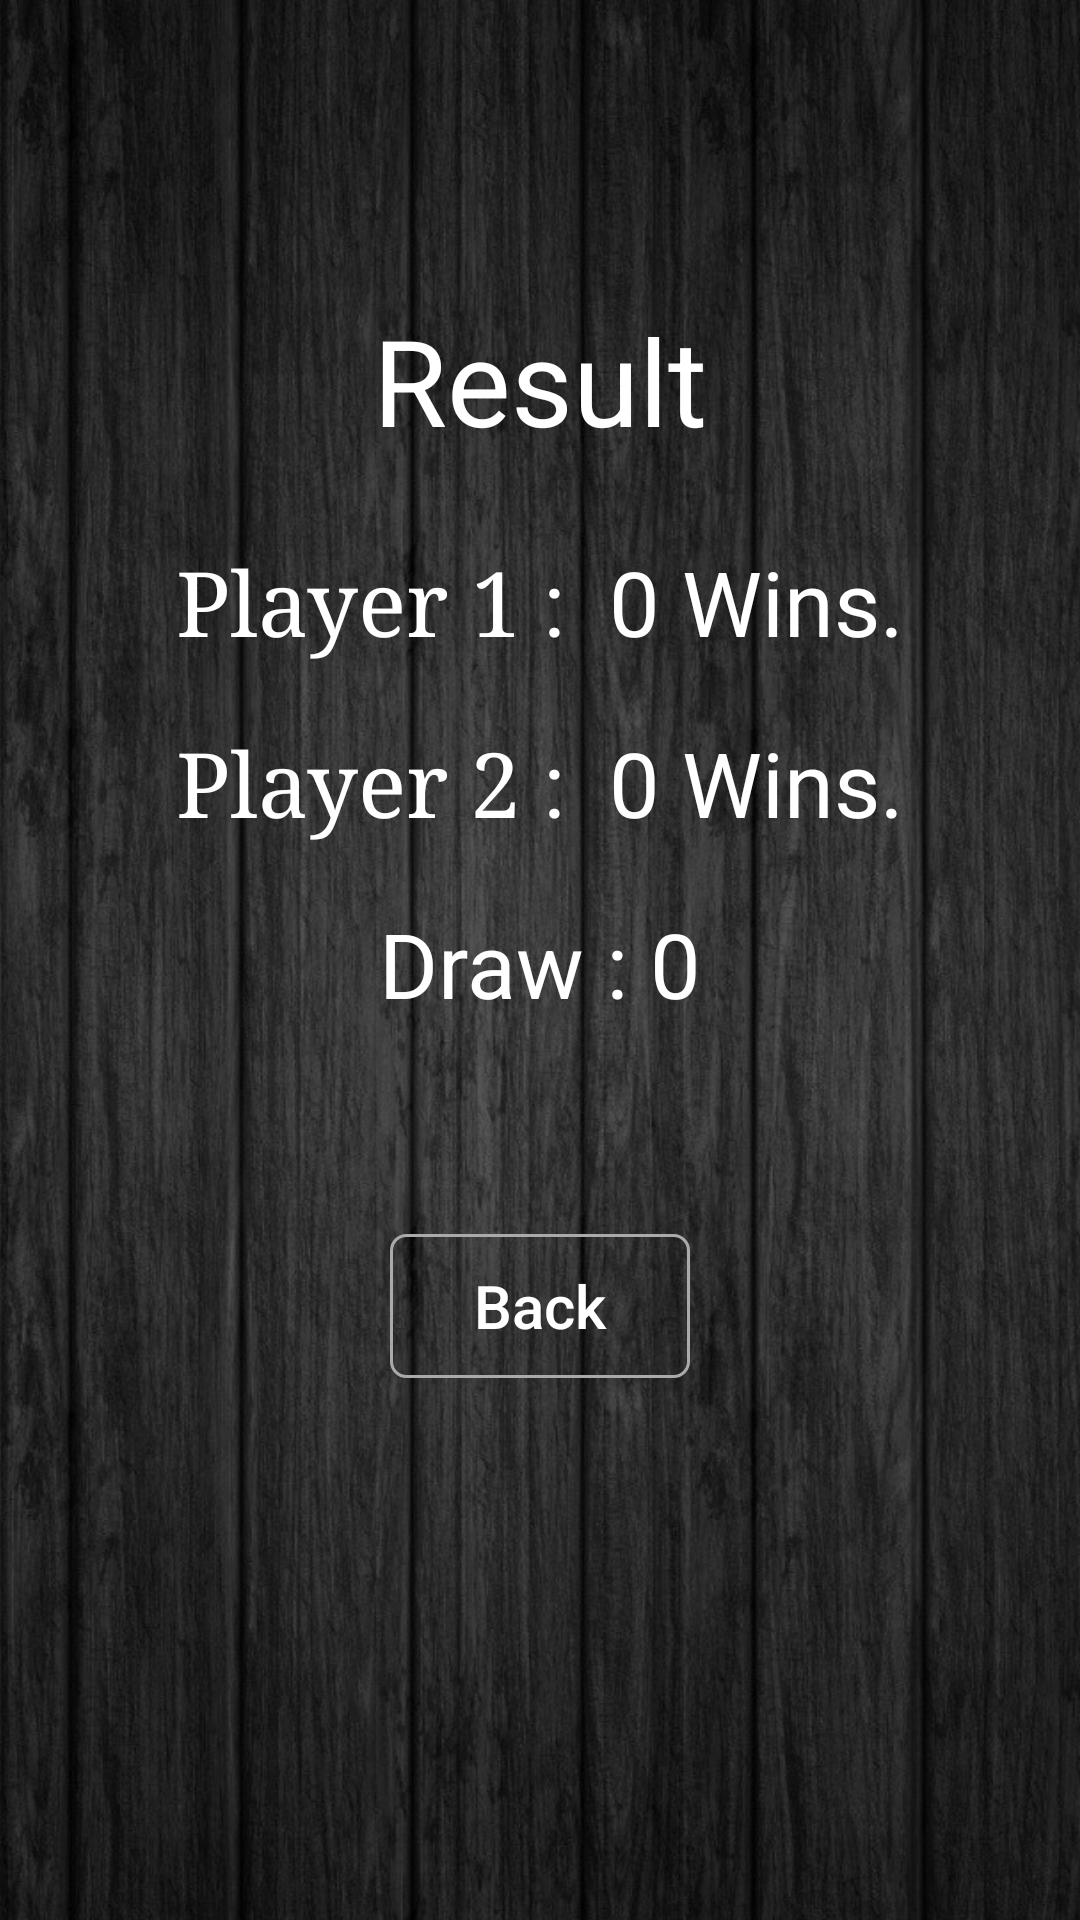

Layout XML and referenced resources for this Android screen:
<!-- AndroidManifest.xml: application theme AppTheme -->
<!-- res/layout/activity_series_result.xml -->
<?xml version="1.0" encoding="utf-8"?>
<FrameLayout xmlns:android="http://schemas.android.com/apk/res/android"
    xmlns:tools="http://schemas.android.com/tools"
    android:layout_width="match_parent"
    android:layout_height="match_parent"
    android:orientation="vertical"
    tools:context="com.example.mytictactoe.MainActivity">

    <ImageView
        android:layout_width="match_parent"
        android:layout_height="match_parent"
        android:layout_gravity="top"
        android:src="@drawable/back"
        android:scaleType="centerCrop"/>

    <LinearLayout
        android:layout_width="match_parent"
        android:layout_height="match_parent"
        android:orientation="vertical">

    <TextView
        android:layout_width="wrap_content"
        android:layout_height="wrap_content"
        android:text="@string/result_text"
        android:textAllCaps="false"
        android:layout_gravity="center"
        android:textColor="@android:color/white"
        android:textSize="40sp"
        android:layout_marginTop="100dp"
        />
    </LinearLayout>
    <LinearLayout
        android:layout_width="match_parent"
        android:layout_height="wrap_content"
        android:orientation="vertical"
        android:padding="30dp"
        android:layout_gravity="center"
        android:gravity="center"
        >
       
        <LinearLayout
            android:layout_width="match_parent"
            android:layout_height="wrap_content"
            android:orientation="horizontal"
            android:layout_gravity="center"
            android:gravity="center">

        <TextView
            android:id="@+id/p1name"
            android:layout_width="wrap_content"
            android:layout_height="wrap_content"
            android:text="@string/player_1_default_name"
            android:textAlignment="center"
            android:textColor="#FFFFFF"
            android:textSize="30sp"
            android:fontFamily="serif"
            />

            <TextView
                android:layout_width="wrap_content"
                android:layout_height="wrap_content"
                android:textAlignment="center"
                android:text=" :  "
                android:textColor="#FFFFFF"
                android:textSize="30sp"/>
            <TextView
                android:id="@+id/p1wins"
                android:layout_width="wrap_content"
                android:layout_height="wrap_content"
                android:text="@string/initial_games_played_0"
                android:textAlignment="center"
                android:textColor="#FFFFFF"
                android:textSize="30sp"/>
            <TextView
                android:layout_width="wrap_content"
                android:layout_height="wrap_content"
                android:textAlignment="center"
                android:text=" Wins."
                android:textColor="#FFFFFF"
                android:textSize="30sp"/>
        </LinearLayout>
        <LinearLayout
            android:layout_width="match_parent"
            android:layout_height="wrap_content"
            android:orientation="horizontal"
            android:layout_marginTop="20dp"
            android:layout_gravity="center"
            android:gravity="center">

            <TextView
                android:id="@+id/p2name"
                android:layout_width="wrap_content"
                android:layout_height="wrap_content"
                android:text="@string/player_2_default_name"
                android:textAlignment="center"
                android:textColor="#FFFFFF"
                android:textSize="30sp"
                android:fontFamily="serif"
                />

            <TextView
                android:layout_width="wrap_content"
                android:layout_height="wrap_content"
                android:textAlignment="center"
                android:text=" :  "
                android:textColor="#FFFFFF"
                android:textSize="30sp"/>
            <TextView
                android:id="@+id/p2wins"
                android:layout_width="wrap_content"
                android:layout_height="wrap_content"
                android:text="@string/initial_games_played_0"
                android:textAlignment="center"
                android:textColor="#FFFFFF"
                android:textSize="30sp"/>
            <TextView
                android:layout_width="wrap_content"
                android:layout_height="wrap_content"
                android:textAlignment="center"
                android:text=" Wins."
                android:textColor="#FFFFFF"
                android:textSize="30sp"/>
        </LinearLayout>

        <LinearLayout
            android:layout_width="match_parent"
            android:layout_height="wrap_content"
            android:orientation="horizontal"
            android:layout_marginTop="20dp"
            android:layout_gravity="center"
            android:gravity="center">
            <TextView
                android:layout_width="wrap_content"
                android:layout_height="wrap_content"
                android:textAlignment="center"
                android:text="Draw"
                android:textColor="#FFFFFF"
                android:textSize="30sp"/>
            <TextView
                android:layout_width="wrap_content"
                android:layout_height="wrap_content"
                android:textAlignment="center"
                android:text=" : "
                android:textColor="#FFFFFF"
                android:textSize="30sp"/>
            <TextView
                android:id="@+id/draws"
                android:layout_width="wrap_content"
                android:layout_height="wrap_content"
                android:text="@string/initial_games_played_0"
                android:textAlignment="center"
                android:textColor="#FFFFFF"
                android:textSize="30sp"/>
        </LinearLayout>

    <Button
        android:layout_width="100dp"
        android:layout_height="wrap_content"
        android:layout_gravity="center"
        android:text="Back"
        android:onClick="onClickContinue"
        android:textAlignment="center"
        android:textAllCaps="false"
        android:background="@drawable/button_background"
        android:textColor="#ffffff"
        android:textSize="20sp"
        android:padding="4dp"
        android:layout_marginTop="70dp"/>
    </LinearLayout>
</FrameLayout>
<!-- resources referenced by this layout -->
<resources>
  <!-- drawable back: jpg bitmap (drawable-v24, 469729 bytes) -->
  <!-- drawable button_background (drawable) -->
  <?xml version="1.0" encoding="utf-8"?>
  
  <shape xmlns:android="http://schemas.android.com/apk/res/android"
      android:shape="rectangle">
  
      <stroke
          android:color="@android:color/darker_gray"
          android:width="1dp"
          />
      <solid
          android:color="@android:color/transparent"
          />
      <corners
          android:radius="5dp"
          />
  </shape>
  <string name="bar_demarcate_scores">|</string>
  <string name="initial_games_played_0">0</string>
  <string name="player_1_default_name">Player 1</string>
  <string name="player_2_default_name">Player 2</string>
  <string name="result_text">Result</string>
  <style name="AppTheme" parent="Theme.AppCompat.Light.NoActionBar">
          
          <item name="colorPrimary">@color/colorPrimary</item>
          <item name="colorPrimaryDark">#330000</item>
          <item name="colorAccent">@color/colorAccent</item>
      </style>
  <color name="colorPrimary">#3F51B5</color>
  <color name="colorAccent">#5F0000</color>
</resources>
